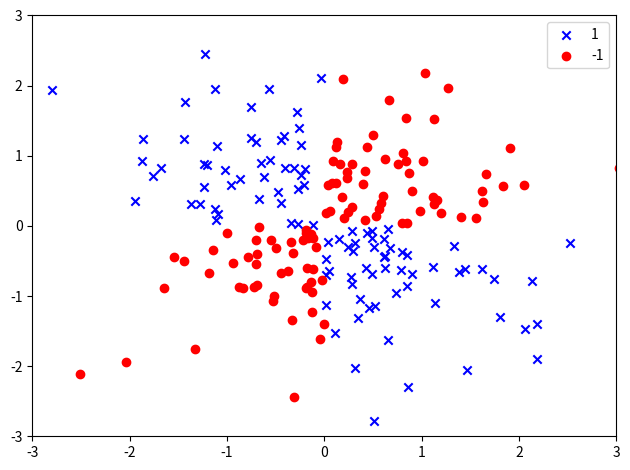

Source code (Python): (Note: this script raises an exception after producing the figure.)
import matplotlib.pyplot as plt
import numpy as np


def xor_data_gen():
    np.random.seed(1)

    X_xor = np.random.randn(200, 2)
    y_xor = np.logical_xor(X_xor[:, 0] > 0, X_xor[:, 1] > 0)
    y_xor = np.where(y_xor, 1, -1)

    return X_xor, y_xor


def main():
    X_xor, y_xor = xor_data_gen()

    plt.scatter(
        X_xor[y_xor == 1, 0], X_xor[y_xor == 1, 1], c="b", marker="x", label="1"
    )
    plt.scatter(
        X_xor[y_xor == -1, 0], X_xor[y_xor == -1, 1], c="r", marker="o", label="-1"
    )
    plt.xlim([-3, 3])
    plt.ylim([-3, 3])
    plt.legend(loc="best")
    plt.tight_layout()
    plt.savefig("../../figure/xor_data.png")


if __name__ == "__main__":
    main()
